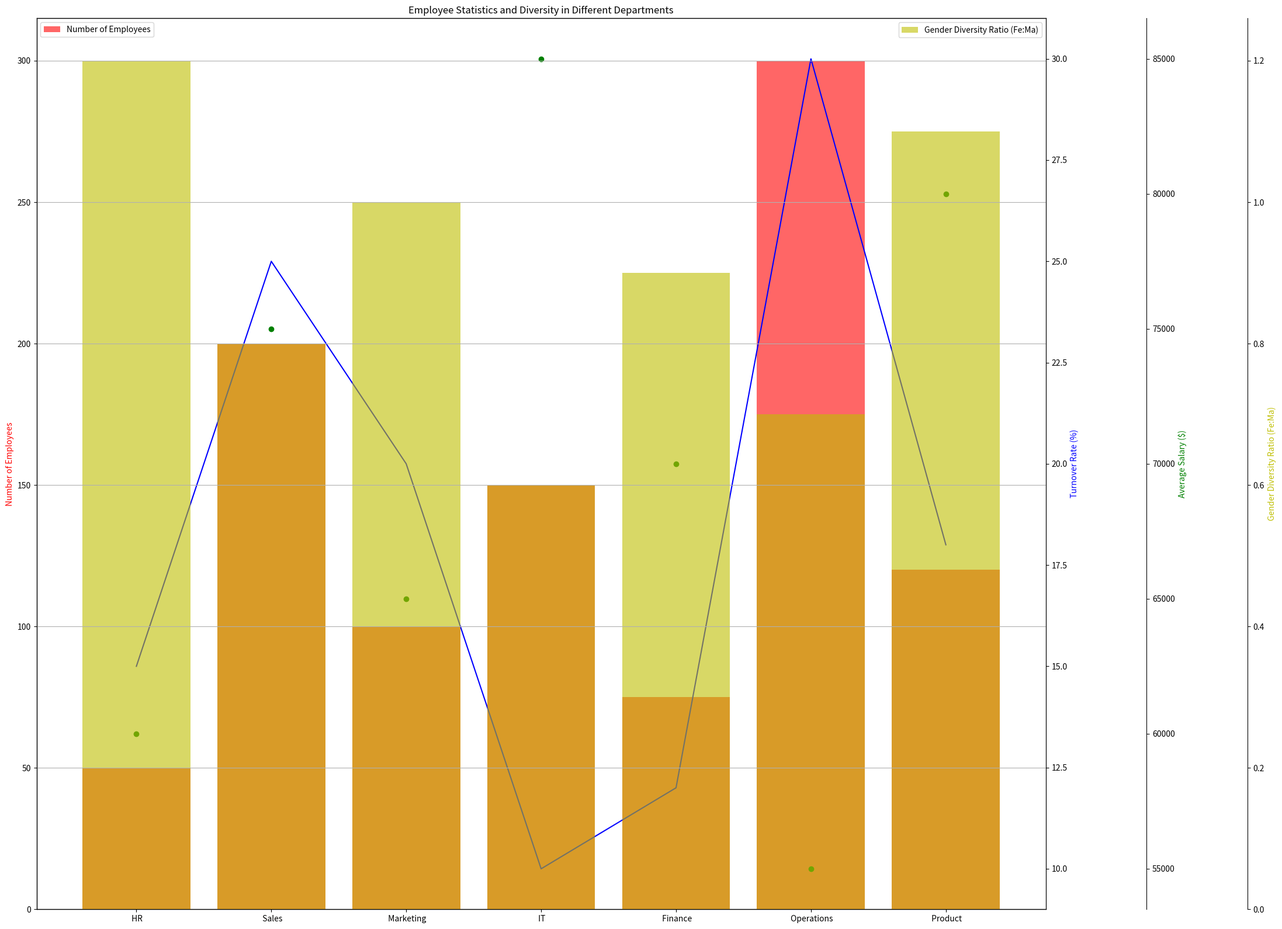

Reproduce this figure in Python. (Note: this script raises an exception after producing the figure.)
import matplotlib.pyplot as plt
from matplotlib.ticker import AutoLocator
import numpy as np

# Transform data to Python objects
data_str = "Department,Number of Employees,Turnover Rate (%),Average Salary ($),Gender Diversity Ratio (Fe:Ma)\
\n HR,50,15,60000,1.2\n Sales,200,25,75000,0.8\n Marketing,100,20,65000,1.0\
\n IT,150,10,85000,0.6\n Finance,75,12,70000,0.9\n Operations,300,30,55000,0.7\
\n Product,120,18,80000,1.1"
data_str = data_str.split("\n")
data = np.array([row.split(",")[1:] for row in data_str[1:]]).astype(float)
data_labels = data_str[0].split(",")[1:]
line_labels = [row.split(",")[0] for row in data_str[1:]]

# Create figure and add subplot
plt.figure(figsize=(22,16))
ax1 = plt.subplot(111)
ax1.bar(line_labels, data[:,0], alpha=0.6, color='r', label=data_labels[0])
ax1.set_ylabel(data_labels[0], color = 'r')

ax2 = ax1.twinx()
ax2.plot(line_labels, data[:,1], color='b')
ax2.set_ylabel(data_labels[1], color='b')

ax3 = ax1.twinx()
ax3.scatter(line_labels, data[:,2], color='g')
ax3.set_ylabel(data_labels[2], color='g')
ax3.spines["right"].set_position(("axes", 1.1))

ax4 = ax1.twinx()
ax4.bar(line_labels, data[:,3], alpha=0.6, color='y', label=data_labels[3])
ax4.set_ylabel(data_labels[3], color='y')
ax4.spines["right"].set_position(("axes", 1.2))

ax1.legend(loc='upper left')
ax4.legend(loc='upper right')

ax1.yaxis.set_major_locator(AutoLocator())
ax2.yaxis.set_major_locator(AutoLocator())
ax3.yaxis.set_major_locator(AutoLocator())
ax4.yaxis.set_major_locator(AutoLocator())

plt.grid(True)
plt.title('Employee Statistics and Diversity in Different Departments')
plt.tight_layout()
plt.savefig('/cpfs01/user/yehancheng/workspace/datasets/SimChartV2/demo/multi-axes/png/105_202312310108.png')
plt.close()
